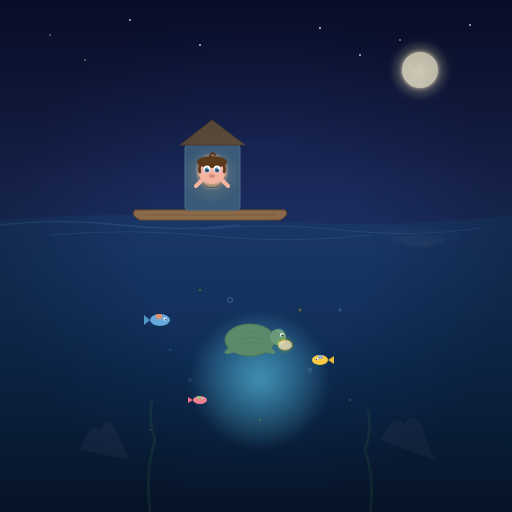
t = 0.00 s
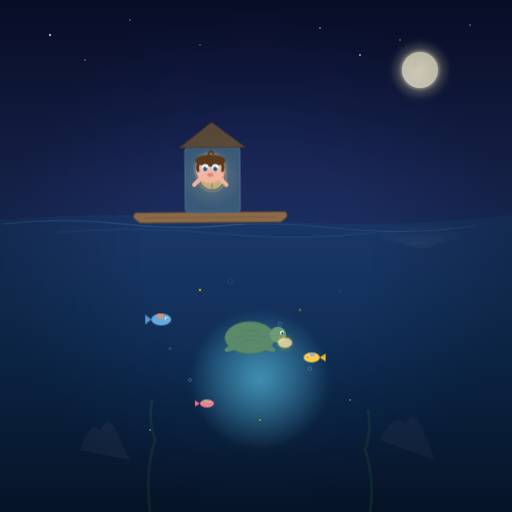
t = 4.00 s
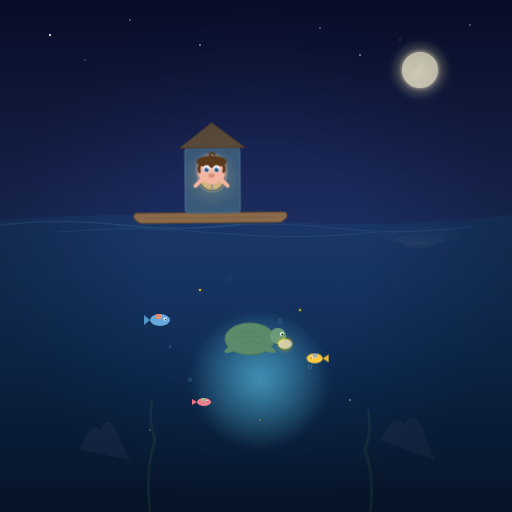
t = 4.50 s
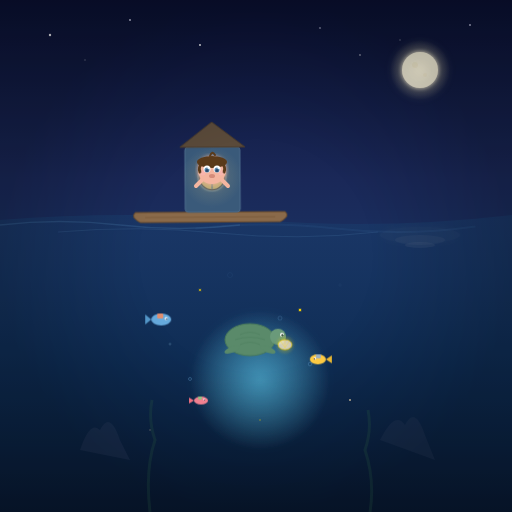
t = 5.00 s
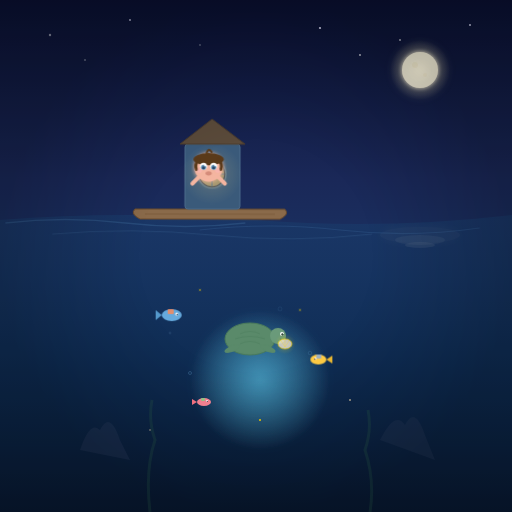
t = 6.50 s
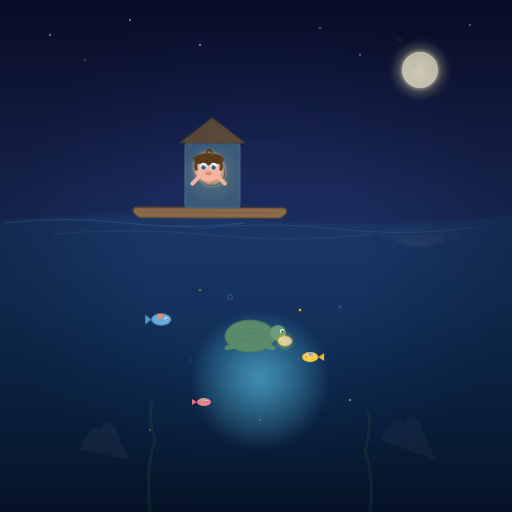
t = 8.50 s

The animated SVG that drew these frames (rendered in a browser with its animation timeline set to each time). Animation: 14 CSS @keyframes rules; frames cover the first 8.50 s, repeats indefinitely.

<?xml version="1.0" encoding="UTF-8"?>
<svg viewBox="0 0 512 512" xmlns="http://www.w3.org/2000/svg">
  <defs>
    <!-- Sky gradient: moonlit ocean night -->
    <linearGradient id="lm-skyGrad" x1="0" y1="0" x2="0" y2="1">
      <stop offset="0%" stop-color="#0a1030" stop-opacity="1"/>
      <stop offset="35%" stop-color="#1a2858" stop-opacity="1"/>
      <stop offset="65%" stop-color="#1a3a6a" stop-opacity="1"/>
      <stop offset="100%" stop-color="#1a4a7a" stop-opacity="1"/>
    </linearGradient>

    <!-- Ocean gradient -->
    <linearGradient id="lm-oceanGrad" x1="0" y1="0" x2="0" y2="1">
      <stop offset="0%" stop-color="#1a3a6a" stop-opacity="0.7"/>
      <stop offset="50%" stop-color="#0d2a50" stop-opacity="0.9"/>
      <stop offset="100%" stop-color="#081830" stop-opacity="1"/>
    </linearGradient>

    <!-- Moon glow -->
    <radialGradient id="lm-moonGlow" cx="50%" cy="50%">
      <stop offset="0%" stop-color="#fef8e0" stop-opacity="0.9"/>
      <stop offset="40%" stop-color="#e8ddb0" stop-opacity="0.3"/>
      <stop offset="100%" stop-color="#e8ddb0" stop-opacity="0"/>
    </radialGradient>

    <!-- Treehouse glow (warm window light) -->
    <radialGradient id="lm-treeGlow" cx="50%" cy="50%">
      <stop offset="0%" stop-color="#ffdd88" stop-opacity="0.4"/>
      <stop offset="100%" stop-color="#ffdd88" stop-opacity="0"/>
    </radialGradient>

    <!-- Underwater school glow -->
    <radialGradient id="lm-schoolGlow" cx="50%" cy="50%">
      <stop offset="0%" stop-color="#66ddff" stop-opacity="0.35"/>
      <stop offset="100%" stop-color="#66ddff" stop-opacity="0"/>
    </radialGradient>

    <!-- Character glow -->
    <radialGradient id="lm-charGlow" cx="50%" cy="50%">
      <stop offset="0%" stop-color="#88ccff" stop-opacity="0.2"/>
      <stop offset="100%" stop-color="#88ccff" stop-opacity="0"/>
    </radialGradient>

    <!-- Fish scale shimmer -->
    <radialGradient id="lm-fishGlow" cx="50%" cy="50%">
      <stop offset="0%" stop-color="#ffd700" stop-opacity="0.4"/>
      <stop offset="100%" stop-color="#ffd700" stop-opacity="0"/>
    </radialGradient>

    <!-- Vignette -->
    <radialGradient id="lm-vignette">
      <stop offset="45%" stop-color="#000000" stop-opacity="0"/>
      <stop offset="100%" stop-color="#000000" stop-opacity="0.5"/>
    </radialGradient>

    <!-- Filters -->
    <filter id="lm-softGlow">
      <feGaussianBlur stdDeviation="2" result="blur"/>
      <feMerge>
        <feMergeNode in="blur"/>
        <feMergeNode in="SourceGraphic"/>
      </feMerge>
    </filter>
    <filter id="lm-medGlow" x="-50%" y="-50%" width="200%" height="200%">
      <feGaussianBlur stdDeviation="4" result="blur"/>
      <feMerge>
        <feMergeNode in="blur"/>
        <feMergeNode in="SourceGraphic"/>
      </feMerge>
    </filter>
    <filter id="lm-strongGlow" x="-50%" y="-50%" width="200%" height="200%">
      <feGaussianBlur stdDeviation="6" result="blur"/>
      <feMerge>
        <feMergeNode in="blur"/>
        <feMergeNode in="SourceGraphic"/>
      </feMerge>
    </filter>
    <filter id="lm-waterBlur" x="-20%" y="-20%" width="140%" height="140%">
      <feGaussianBlur stdDeviation="5" result="blur"/>
      <feMerge>
        <feMergeNode in="blur"/>
        <feMergeNode in="SourceGraphic"/>
      </feMerge>
    </filter>
  </defs>

  <style>
    /* Star twinkling */
    @keyframes lm-twinkle1 {
      0%, 100% { opacity: 0.3; }
      50% { opacity: 1; }
    }
    @keyframes lm-twinkle2 {
      0%, 100% { opacity: 0.4; }
      50% { opacity: 0.9; }
    }

    /* Wave rolling */
    @keyframes lm-wave1 {
      0%, 100% { transform: translateX(0px) translateY(0px); }
      50% { transform: translateX(8px) translateY(-3px); }
    }
    @keyframes lm-wave2 {
      0%, 100% { transform: translateX(0px) translateY(0px); }
      50% { transform: translateX(-6px) translateY(-2px); }
    }

    /* Treehouse bobbing on waves */
    @keyframes lm-treeBob {
      0%, 100% { transform: translateY(0px) rotate(0deg); }
      25% { transform: translateY(-4px) rotate(0.5deg); }
      75% { transform: translateY(3px) rotate(-0.5deg); }
    }

    /* Leo breathing */
    @keyframes lm-leoBreathe {
      0%, 100% { transform: scale(1); }
      50% { transform: scale(1.02); }
    }

    /* Fish swimming */
    @keyframes lm-fishSwim1 {
      0%, 100% { transform: translateX(0px) translateY(0px); }
      50% { transform: translateX(12px) translateY(-5px); }
    }
    @keyframes lm-fishSwim2 {
      0%, 100% { transform: translateX(0px) translateY(0px); }
      50% { transform: translateX(-10px) translateY(-3px); }
    }
    @keyframes lm-fishSwim3 {
      0%, 100% { transform: translateX(0px) translateY(0px); }
      50% { transform: translateX(8px) translateY(4px); }
    }

    /* Bubble rise */
    @keyframes lm-bubbleRise {
      0% { transform: translateY(0px); opacity: 0.6; }
      100% { transform: translateY(-30px); opacity: 0; }
    }

    /* Moonlight shimmer on water */
    @keyframes lm-moonShimmer {
      0%, 100% { opacity: 0.15; }
      50% { opacity: 0.35; }
    }

    /* Seashell glow (turtle's book) */
    @keyframes lm-shellGlow {
      0%, 100% { opacity: 0.4; }
      50% { opacity: 0.8; }
    }

    /* Turtle bob */
    @keyframes lm-turtleBob {
      0%, 100% { transform: translateY(0px); }
      50% { transform: translateY(-4px); }
    }

    /* Window flicker */
    @keyframes lm-windowFlicker {
      0%, 100% { opacity: 0.5; }
      50% { opacity: 0.75; }
    }

    /* Assignments */
    .lm-star1 { animation: lm-twinkle1 3s ease-in-out infinite; }
    .lm-star2 { animation: lm-twinkle2 3.5s ease-in-out infinite 0.4s; }
    .lm-star3 { animation: lm-twinkle1 2.8s ease-in-out infinite 1s; }
    .lm-star4 { animation: lm-twinkle2 4s ease-in-out infinite 0.7s; }
    .lm-star5 { animation: lm-twinkle1 3.3s ease-in-out infinite 1.5s; }
    .lm-star6 { animation: lm-twinkle2 3.8s ease-in-out infinite 0.2s; }
    .lm-star7 { animation: lm-twinkle1 4.2s ease-in-out infinite 1.2s; }
    .lm-star8 { animation: lm-twinkle2 3.6s ease-in-out infinite 1.8s; }

    .lm-waveA { animation: lm-wave1 5s ease-in-out infinite; }
    .lm-waveB { animation: lm-wave2 6s ease-in-out infinite 1s; }
    .lm-waveC { animation: lm-wave1 5.5s ease-in-out infinite 2s; }

    .lm-treehouse {
      animation: lm-treeBob 6s ease-in-out infinite;
    }

    .lm-leo {
      transform-origin: 256px 200px;
      animation: lm-leoBreathe 5s ease-in-out infinite;
    }

    .lm-fish1 { animation: lm-fishSwim1 4.5s ease-in-out infinite; }
    .lm-fish2 { animation: lm-fishSwim2 5s ease-in-out infinite 0.8s; }
    .lm-fish3 { animation: lm-fishSwim3 4s ease-in-out infinite 1.5s; }

    .lm-bubble1 { animation: lm-bubbleRise 7s ease-in-out infinite; }
    .lm-bubble2 { animation: lm-bubbleRise 8s ease-in-out infinite 1.5s; }
    .lm-bubble3 { animation: lm-bubbleRise 6.5s ease-in-out infinite 3s; }
    .lm-bubble4 { animation: lm-bubbleRise 7.5s ease-in-out infinite 4s; }

    .lm-moonOnWater { animation: lm-moonShimmer 4s ease-in-out infinite; }

    .lm-shellLight { animation: lm-shellGlow 3.5s ease-in-out infinite; }

    .lm-turtle { animation: lm-turtleBob 5.5s ease-in-out infinite; }

    .lm-windowGlow { animation: lm-windowFlicker 3s ease-in-out infinite; }
  </style>

  <!-- LAYER 1: Background — moonlit night sky -->
  <rect width="512" height="512" fill="url(#lm-skyGrad)"/>

  <!-- Stars -->
  <circle class="lm-star1" cx="50" cy="35" r="1.2" fill="#ffffff"/>
  <circle class="lm-star2" cx="130" cy="20" r="1" fill="#e8e8ff"/>
  <circle class="lm-star3" cx="200" cy="45" r="0.9" fill="#ffffff"/>
  <circle class="lm-star4" cx="320" cy="28" r="1.1" fill="#e8e8ff"/>
  <circle class="lm-star5" cx="400" cy="40" r="0.8" fill="#ffffff"/>
  <circle class="lm-star6" cx="470" cy="25" r="1" fill="#e8e8ff"/>
  <circle class="lm-star7" cx="85" cy="60" r="0.7" fill="#ffffff"/>
  <circle class="lm-star8" cx="360" cy="55" r="0.9" fill="#ffffff"/>

  <!-- Moon (upper right) -->
  <circle cx="420" cy="70" r="30" fill="url(#lm-moonGlow)" filter="url(#lm-medGlow)"/>
  <circle cx="420" cy="70" r="18" fill="#fef8e0" opacity="0.9" filter="url(#lm-softGlow)"/>
  <!-- Moon crater details -->
  <circle cx="415" cy="65" r="3" fill="#e8d8a0" opacity="0.2"/>
  <circle cx="425" cy="75" r="2" fill="#e8d8a0" opacity="0.15"/>

  <!-- LAYER 2: Far background — distant waves/horizon -->
  <path d="M 0 220 Q 128 210 256 220 Q 384 230 512 215 L 512 512 L 0 512 Z" fill="url(#lm-oceanGrad)"/>

  <!-- Moonlight reflection on water -->
  <g class="lm-moonOnWater">
    <ellipse cx="420" cy="235" rx="40" ry="8" fill="#fef8e0" opacity="0.1" filter="url(#lm-waterBlur)"/>
    <ellipse cx="420" cy="240" rx="25" ry="5" fill="#fef8e0" opacity="0.15"/>
    <ellipse cx="420" cy="245" rx="15" ry="3" fill="#fef8e0" opacity="0.2"/>
  </g>

  <!-- LAYER 3: Mid background — Underwater school glow (below waterline) -->
  <!-- School dome shape (underwater, soft glow) -->
  <circle cx="260" cy="380" r="70" fill="url(#lm-schoolGlow)" filter="url(#lm-medGlow)"/>
  <!-- Coral/reef silhouettes -->
  <path d="M 80 450 Q 90 420 100 430 Q 110 410 120 440 L 130 460" fill="#2a3a5a" opacity="0.4"/>
  <path d="M 380 440 Q 395 410 405 425 Q 415 405 425 435 L 435 460" fill="#2a3a5a" opacity="0.35"/>
  <!-- Seaweed -->
  <path d="M 150 512 Q 145 470 155 440 Q 148 420 152 400" stroke="#2a5a4a" stroke-width="3" fill="none" opacity="0.3"/>
  <path d="M 370 512 Q 375 480 365 450 Q 372 430 368 410" stroke="#2a5a4a" stroke-width="3" fill="none" opacity="0.3"/>

  <!-- Waves on water surface -->
  <g>
    <g class="lm-waveA">
      <path d="M 0 225 Q 60 218 120 225 Q 180 232 240 225" fill="none" stroke="#4a7aaa" stroke-width="1.5" opacity="0.3"/>
    </g>
  </g>
  <g>
    <g class="lm-waveB">
      <path d="M 200 230 Q 270 222 340 230 Q 410 238 480 228" fill="none" stroke="#4a7aaa" stroke-width="1.2" opacity="0.25"/>
    </g>
  </g>
  <g>
    <g class="lm-waveC">
      <path d="M 50 235 Q 130 228 210 236 Q 290 244 370 235" fill="none" stroke="#5a8abb" stroke-width="1" opacity="0.2"/>
    </g>
  </g>

  <!-- LAYER 4: Treehouse floating on water -->
  <g transform="translate(180, 170)">
    <g class="lm-treehouse">
      <!-- Treehouse platform (floating raft/base) -->
      <path d="M -45 40 Q -50 45 -40 50 L 100 50 Q 110 45 105 40 Z" fill="#8a6a4a" stroke="#6a4a2a" stroke-width="1"/>
      <!-- Log detail -->
      <line x1="-35" y1="45" x2="95" y2="45" stroke="#6a4a2a" stroke-width="0.8" opacity="0.5"/>

      <!-- Treehouse walls (soft blue glow) -->
      <rect x="5" y="-25" width="55" height="65" fill="#3a5a7a" rx="3" stroke="#4a6a8a" stroke-width="1"/>

      <!-- Roof -->
      <path d="M 0 -25 L 32 -50 L 65 -25 Z" fill="#5a4a3a" stroke="#4a3a2a" stroke-width="1"/>

      <!-- Round window (golden glow) -->
      <circle cx="32" cy="5" r="14" fill="#1a2a4a" stroke="#4a6a8a" stroke-width="1.5"/>
      <circle class="lm-windowGlow" cx="32" cy="5" r="12" fill="#ffdd88" opacity="0.4" filter="url(#lm-softGlow)"/>
      <!-- Window cross -->
      <line x1="32" y1="-7" x2="32" y2="17" stroke="#4a6a8a" stroke-width="1"/>
      <line x1="20" y1="5" x2="44" y2="5" stroke="#4a6a8a" stroke-width="1"/>

      <!-- Warm glow spilling from window -->
      <circle cx="32" cy="5" r="30" fill="url(#lm-treeGlow)" opacity="0.5"/>
    </g>
  </g>

  <!-- LAYER 5: Leo (boy looking down at underwater world) + Turtle -->
  <!-- Leo in the treehouse window -->
  <g transform="translate(212, 170)">
    <g class="lm-leo">
      <!-- Head -->
      <circle cx="0" cy="0" r="14" fill="#f4b5a0" filter="url(#lm-softGlow)"/>

      <!-- Hair (messy brown) -->
      <ellipse cx="0" cy="-8" rx="15" ry="6" fill="#5a3a1a"/>
      <path d="M -10 -8 Q -14 -2 -12 2" stroke="#5a3a1a" stroke-width="3" fill="none" stroke-linecap="round"/>
      <path d="M 10 -8 Q 14 -2 12 2" stroke="#5a3a1a" stroke-width="3" fill="none" stroke-linecap="round"/>
      <!-- Stray hair tuft -->
      <path d="M -2 -14 Q 0 -20 3 -15" stroke="#5a3a1a" stroke-width="2" fill="none" stroke-linecap="round"/>

      <!-- Eyes (wide with wonder, looking down) -->
      <!-- Left eye -->
      <circle cx="-5" cy="-1" r="3.5" fill="#ffffff"/>
      <circle cx="-5" cy="0" r="2.5" fill="#5a8ab0"/>
      <circle cx="-5" cy="0.5" r="1.5" fill="#2a4a6a"/>
      <circle cx="-3.5" cy="-2" r="1" fill="#ffffff" opacity="0.9"/>
      <!-- Right eye -->
      <circle cx="5" cy="-1" r="3.5" fill="#ffffff"/>
      <circle cx="5" cy="0" r="2.5" fill="#5a8ab0"/>
      <circle cx="5" cy="0.5" r="1.5" fill="#2a4a6a"/>
      <circle cx="6.5" cy="-2" r="1" fill="#ffffff" opacity="0.9"/>

      <!-- Happy open mouth (gasping with wonder) -->
      <ellipse cx="0" cy="6" rx="3" ry="2" fill="#c87a6a" opacity="0.7"/>

      <!-- Rosy cheeks -->
      <circle cx="-9" cy="3" r="2.5" fill="#ffb6c1" opacity="0.4"/>
      <circle cx="9" cy="3" r="2.5" fill="#ffb6c1" opacity="0.4"/>

      <!-- Arms resting on window ledge -->
      <path d="M -10 10 L -16 16" stroke="#f4b5a0" stroke-width="4" stroke-linecap="round"/>
      <path d="M 10 10 L 16 16" stroke="#f4b5a0" stroke-width="4" stroke-linecap="round"/>
    </g>
  </g>

  <!-- Turtle teacher (underwater, below treehouse) -->
  <g transform="translate(250, 340)">
    <g class="lm-turtle">
      <!-- Turtle body/shell -->
      <ellipse cx="0" cy="0" rx="25" ry="16" fill="#5a8a6a" stroke="#4a7a5a" stroke-width="1"/>
      <!-- Shell pattern -->
      <path d="M -10 -5 Q 0 -10 10 -5" fill="none" stroke="#4a7a5a" stroke-width="0.8" opacity="0.5"/>
      <path d="M -15 0 Q 0 -5 15 0" fill="none" stroke="#4a7a5a" stroke-width="0.8" opacity="0.5"/>
      <path d="M -10 5 Q 0 0 10 5" fill="none" stroke="#4a7a5a" stroke-width="0.8" opacity="0.5"/>

      <!-- Turtle head -->
      <circle cx="28" cy="-3" r="8" fill="#6a9a7a"/>
      <!-- Eye -->
      <circle cx="32" cy="-5" r="2" fill="#ffffff"/>
      <circle cx="32.5" cy="-4.5" r="1.2" fill="#2a4a3a"/>
      <circle cx="33.5" cy="-5.5" r="0.6" fill="#ffffff" opacity="0.8"/>
      <!-- Smile -->
      <path d="M 30 0 Q 33 2 36 0" stroke="#4a6a5a" stroke-width="0.6" fill="none"/>

      <!-- Flippers -->
      <ellipse cx="-18" cy="10" rx="8" ry="3" fill="#5a8a6a" transform="rotate(-20 -18 10)"/>
      <ellipse cx="18" cy="10" rx="8" ry="3" fill="#5a8a6a" transform="rotate(20 18 10)"/>

      <!-- Glowing seashell "book" held by turtle -->
      <g transform="translate(35, 5)">
        <circle class="lm-shellLight" cx="0" cy="0" r="10" fill="url(#lm-fishGlow)" filter="url(#lm-softGlow)"/>
        <ellipse cx="0" cy="0" rx="7" ry="5" fill="#ffeedd" opacity="0.7" stroke="#ffd700" stroke-width="0.8"/>
        <!-- Shell ridges -->
        <line x1="-4" y1="-3" x2="0" y2="3" stroke="#ffd700" stroke-width="0.5" opacity="0.5"/>
        <line x1="0" y1="-4" x2="0" y2="3" stroke="#ffd700" stroke-width="0.5" opacity="0.5"/>
        <line x1="4" y1="-3" x2="0" y2="3" stroke="#ffd700" stroke-width="0.5" opacity="0.5"/>
      </g>
    </g>
  </g>

  <!-- LAYER 6: Fish with backpacks + bubbles + sparkles -->

  <!-- Fish 1 (blue, with tiny backpack) -->
  <g transform="translate(160, 320)">
    <g class="lm-fish1">
      <ellipse cx="0" cy="0" rx="10" ry="6" fill="#66aadd"/>
      <path d="M -10 0 L -16 -5 L -16 5 Z" fill="#5599cc"/>
      <!-- Eye -->
      <circle cx="5" cy="-1" r="1.5" fill="#ffffff"/>
      <circle cx="5.5" cy="-0.5" r="0.8" fill="#2a4a6a"/>
      <!-- Tiny backpack -->
      <rect x="-4" y="-6" width="6" height="5" fill="#ff8855" rx="1" opacity="0.8"/>
    </g>
  </g>

  <!-- Fish 2 (yellow-gold) -->
  <g transform="translate(320, 360)">
    <g class="lm-fish2">
      <ellipse cx="0" cy="0" rx="8" ry="5" fill="#ffcc44"/>
      <path d="M 8 0 L 14 -4 L 14 4 Z" fill="#eebb33"/>
      <!-- Eye -->
      <circle cx="-3" cy="-1" r="1.2" fill="#ffffff"/>
      <circle cx="-3.5" cy="-0.5" r="0.7" fill="#4a3a2a"/>
      <!-- Backpack -->
      <rect x="-2" y="-5" width="5" height="4" fill="#88aadd" rx="1" opacity="0.8"/>
    </g>
  </g>

  <!-- Fish 3 (pink-coral) -->
  <g transform="translate(200, 400)">
    <g class="lm-fish3">
      <ellipse cx="0" cy="0" rx="7" ry="4" fill="#ff8899"/>
      <path d="M -7 0 L -12 -3 L -12 3 Z" fill="#ff7788"/>
      <!-- Eye -->
      <circle cx="3" cy="-1" r="1" fill="#ffffff"/>
      <circle cx="3.3" cy="-0.5" r="0.6" fill="#4a2a3a"/>
      <!-- Backpack -->
      <rect x="-3" y="-4" width="4" height="3" fill="#88dd88" rx="1" opacity="0.8"/>
    </g>
  </g>

  <!-- Bubbles rising -->
  <circle class="lm-bubble1" cx="230" cy="300" r="2.5" fill="none" stroke="#88ccff" stroke-width="0.5" opacity="0.5"/>
  <circle class="lm-bubble2" cx="280" cy="330" r="2" fill="none" stroke="#88ccff" stroke-width="0.5" opacity="0.4"/>
  <circle class="lm-bubble3" cx="310" cy="370" r="1.8" fill="none" stroke="#88ccff" stroke-width="0.5" opacity="0.5"/>
  <circle class="lm-bubble4" cx="190" cy="380" r="1.5" fill="none" stroke="#88ccff" stroke-width="0.5" opacity="0.4"/>
  <!-- More scattered bubbles -->
  <circle class="lm-bubble1" cx="340" cy="310" r="1.2" fill="none" stroke="#aaddff" stroke-width="0.4" opacity="0.3"/>
  <circle class="lm-bubble3" cx="170" cy="350" r="1" fill="none" stroke="#aaddff" stroke-width="0.4" opacity="0.3"/>

  <!-- Sparkles (golden, scattered underwater) -->
  <circle class="lm-star1" cx="200" cy="290" r="1" fill="#ffd700" opacity="0.4" filter="url(#lm-softGlow)"/>
  <circle class="lm-star3" cx="300" cy="310" r="1.2" fill="#ffd700" opacity="0.35" filter="url(#lm-softGlow)"/>
  <circle class="lm-star5" cx="260" cy="420" r="1" fill="#ffd700" opacity="0.3"/>
  <circle class="lm-star7" cx="150" cy="430" r="0.8" fill="#ffe4b5" opacity="0.3"/>
  <circle class="lm-star2" cx="350" cy="400" r="1" fill="#ffe4b5" opacity="0.25"/>

  <!-- LAYER 7: Vignette overlay -->
  <rect width="512" height="512" fill="url(#lm-vignette)" opacity="0.4"/>
</svg>
